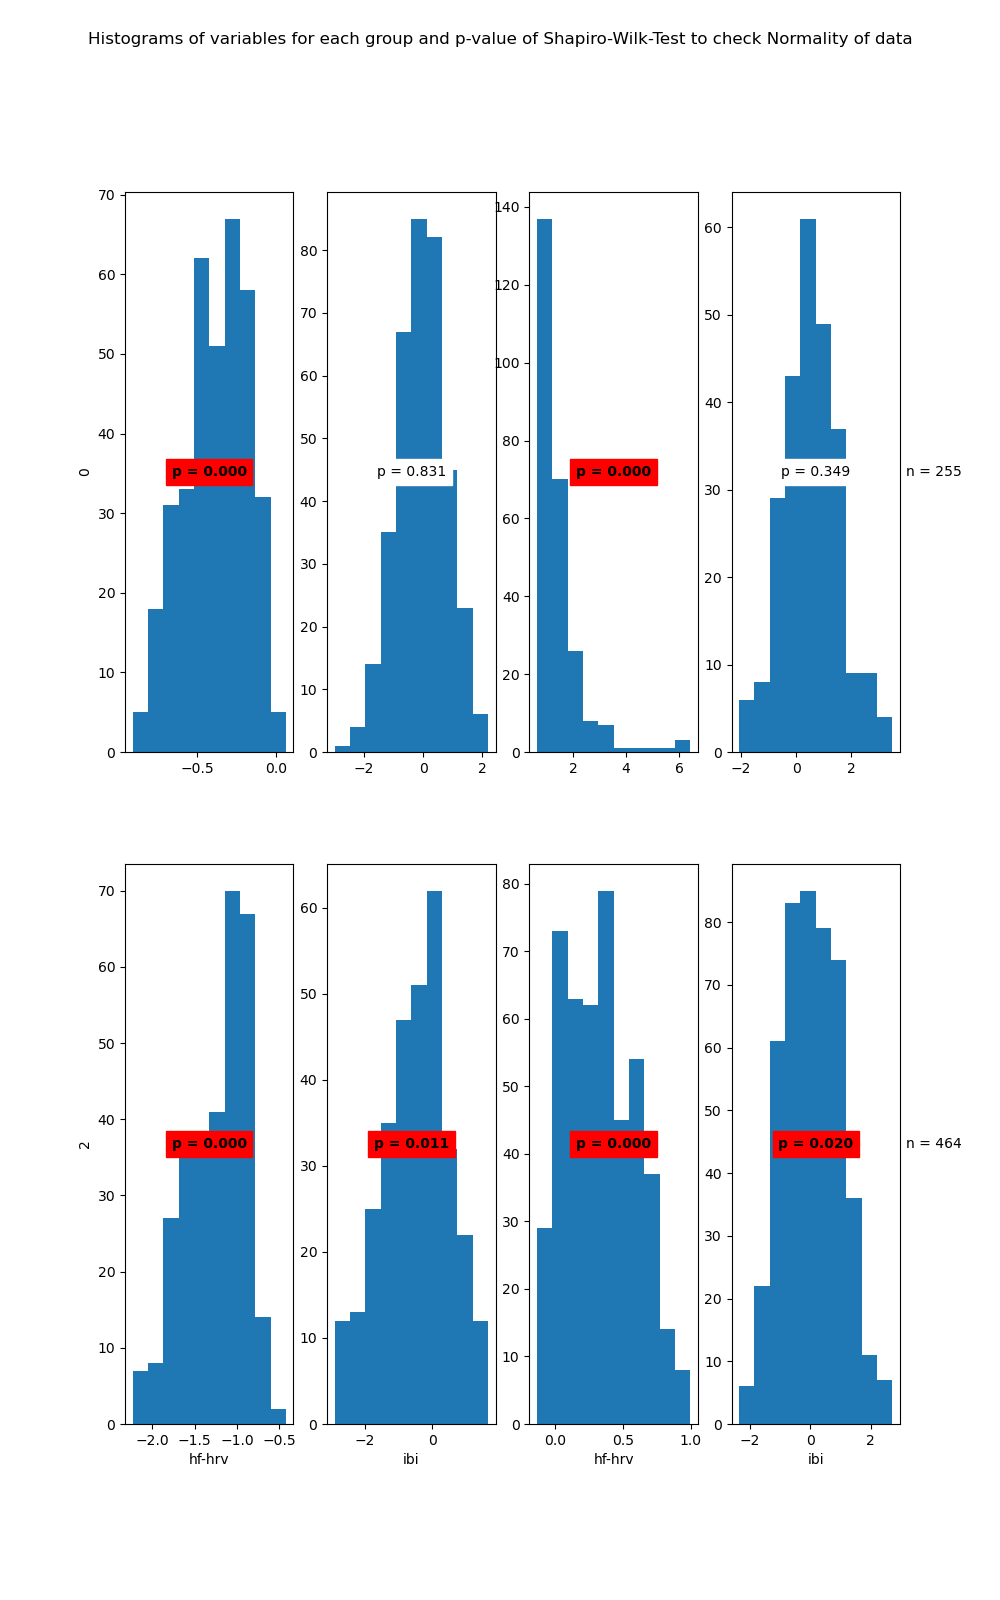

Values plotted in this chart, from the file beside it:
State	Variable	Statistic	Samples	p-value	Significance
0	hf-hrv	0.98	362	0.0	True
0	ibi	1.0	362	0.831	False
1	hf-hrv	0.65	255	0.0	True
1	ibi	0.99	255	0.349	False
2	hf-hrv	0.96	311	0.0	True
2	ibi	0.99	311	0.011	True
3	hf-hrv	0.97	464	0.0	True
3	ibi	0.99	464	0.02	True
